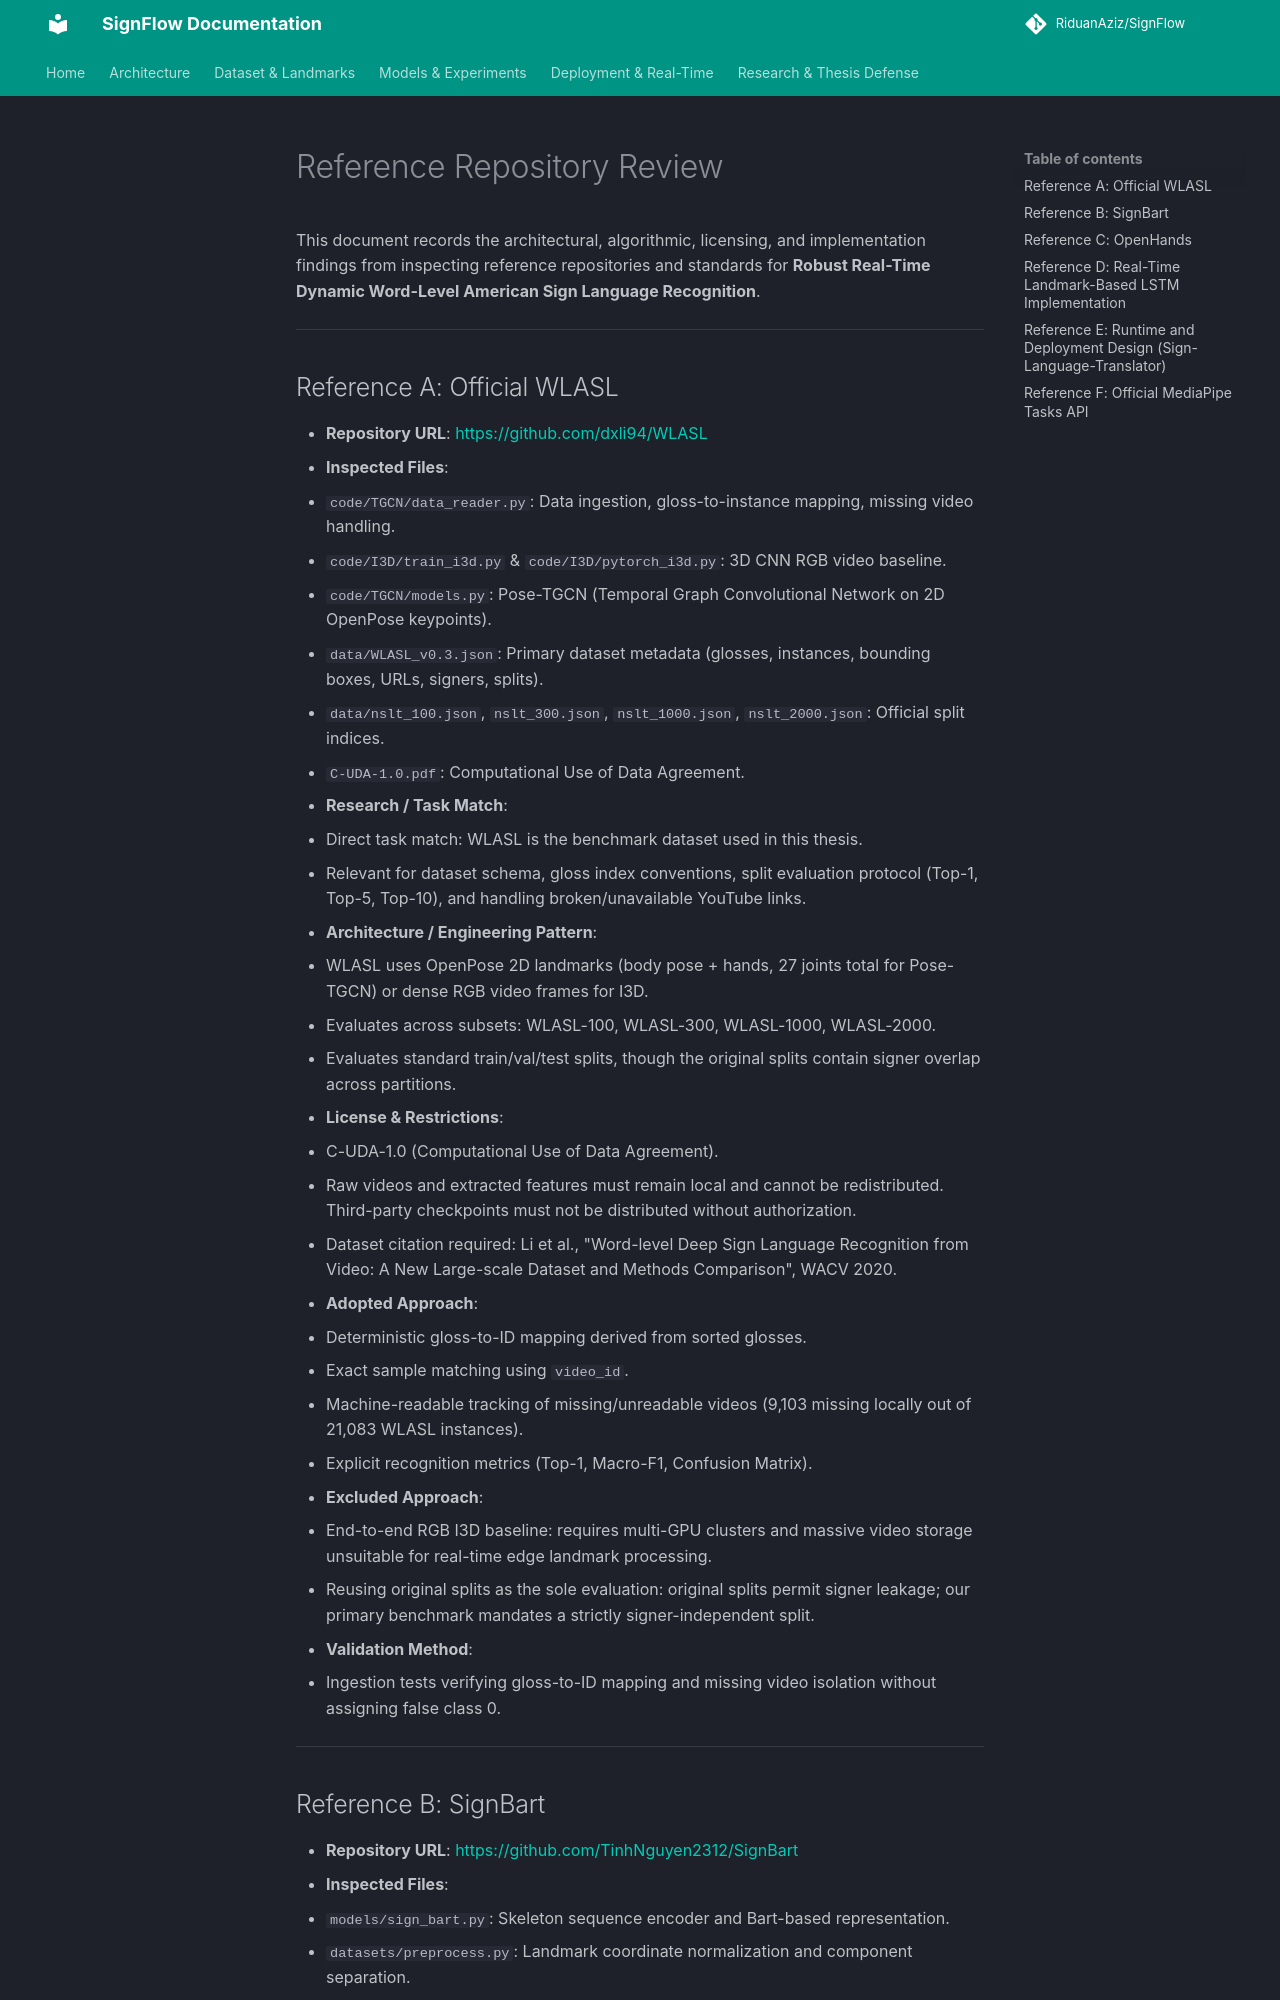

repository: RiduanAziz/Robust-Real-Time-Dynamic-Word-Level-American-Sign-Language-Recognition · page: REFERENCE_REPO_REVIEW/index.html · generator: mkdocs

# Reference Repository Review

This document records the architectural, algorithmic, licensing, and implementation findings from inspecting reference repositories and standards for **Robust Real-Time Dynamic Word-Level American Sign Language Recognition**.

---

## Reference A: Official WLASL
- **Repository URL**: [https://github.com/dxli94/WLASL](https://github.com/dxli94/WLASL)
- **Inspected Files**:
  - `code/TGCN/data_reader.py`: Data ingestion, gloss-to-instance mapping, missing video handling.
  - `code/I3D/train_i3d.py` & `code/I3D/pytorch_i3d.py`: 3D CNN RGB video baseline.
  - `code/TGCN/models.py`: Pose-TGCN (Temporal Graph Convolutional Network on 2D OpenPose keypoints).
  - `data/WLASL_v0.3.json`: Primary dataset metadata (glosses, instances, bounding boxes, URLs, signers, splits).
  - `data/nslt_100.json`, `nslt_300.json`, `nslt_1000.json`, `nslt_2000.json`: Official split indices.
  - `C-UDA-1.0.pdf`: Computational Use of Data Agreement.
- **Research / Task Match**:
  - Direct task match: WLASL is the benchmark dataset used in this thesis.
  - Relevant for dataset schema, gloss index conventions, split evaluation protocol (Top-1, Top-5, Top-10), and handling broken/unavailable YouTube links.
- **Architecture / Engineering Pattern**:
  - WLASL uses OpenPose 2D landmarks (body pose + hands, 27 joints total for Pose-TGCN) or dense RGB video frames for I3D.
  - Evaluates across subsets: WLASL-100, WLASL-300, WLASL-1000, WLASL-2000.
  - Evaluates standard train/val/test splits, though the original splits contain signer overlap across partitions.
- **License & Restrictions**:
  - C-UDA-1.0 (Computational Use of Data Agreement).
  - Raw videos and extracted features must remain local and cannot be redistributed. Third-party checkpoints must not be distributed without authorization.
  - Dataset citation required: Li et al., "Word-level Deep Sign Language Recognition from Video: A New Large-scale Dataset and Methods Comparison", WACV 2020.
- **Adopted Approach**:
  - Deterministic gloss-to-ID mapping derived from sorted glosses.
  - Exact sample matching using `video_id`.
  - Machine-readable tracking of missing/unreadable videos (9,103 missing locally out of 21,083 WLASL instances).
  - Explicit recognition metrics (Top-1, Macro-F1, Confusion Matrix).
- **Excluded Approach**:
  - End-to-end RGB I3D baseline: requires multi-GPU clusters and massive video storage unsuitable for real-time edge landmark processing.
  - Reusing original splits as the sole evaluation: original splits permit signer leakage; our primary benchmark mandates a strictly signer-independent split.
- **Validation Method**:
  - Ingestion tests verifying gloss-to-ID mapping and missing video isolation without assigning false class 0.

---
